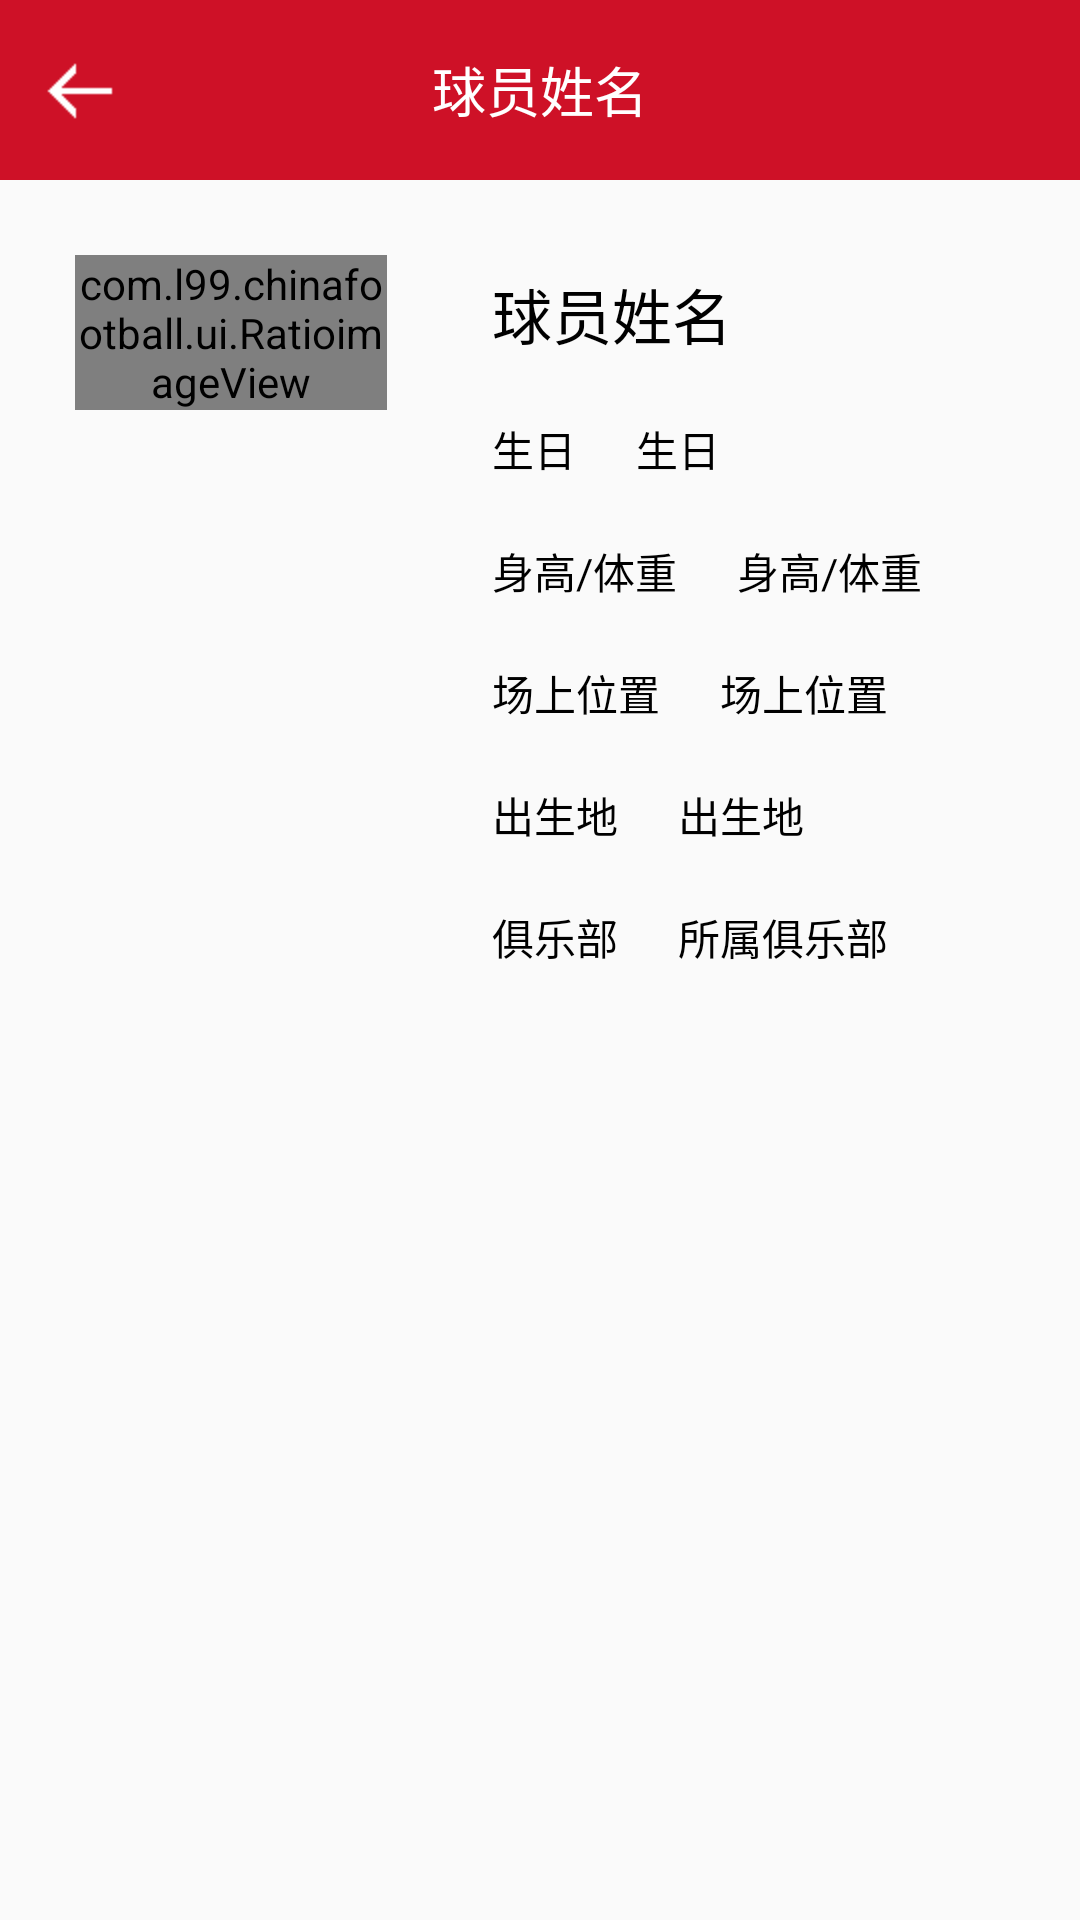

Produce the Android XML layout that renders to this screen, including the resource entries it uses.
<!-- AndroidManifest.xml: application theme AppTheme -->
<!-- res/layout/activity_player_detail_page.xml -->
<?xml version="1.0" encoding="utf-8"?>
<LinearLayout xmlns:android="http://schemas.android.com/apk/res/android"
    xmlns:tools="http://schemas.android.com/tools"
    android:layout_width="match_parent"
    android:layout_height="match_parent"
    android:orientation="vertical">

    <RelativeLayout
        android:layout_width="match_parent"
        android:layout_height="60dp"
        android:background="@color/red">

        <ImageView
            android:id="@+id/back_player_detail"
            android:layout_width="wrap_content"
            android:layout_height="wrap_content"
            android:src="@drawable/back"
            android:clickable="true"
            android:layout_centerVertical="true"/>

        <TextView
            android:id="@+id/title_player_detail"
            android:layout_width="wrap_content"
            android:layout_height="wrap_content"
            android:layout_centerInParent="true"
            android:text="球员姓名"
            android:textColor="#fff"
            android:textSize="18sp" />

        <ImageView
            android:id="@+id/share_player_detail"
            android:layout_width="wrap_content"
            android:layout_height="wrap_content"
            android:src="@drawable/share"
            android:clickable="true"
            android:layout_alignParentRight="true"
            android:layout_centerVertical="true"/>

    </RelativeLayout>

    <ScrollView
        android:fillViewport="true"
        android:layout_width="match_parent"
        android:layout_height="match_parent">

       <LinearLayout
           android:layout_width="match_parent"
           android:layout_height="match_parent"
           android:orientation="vertical">

           <include layout="@layout/player_detail_head1" />
           <include layout="@layout/player_detail_head2" />
       </LinearLayout>
    </ScrollView>
</LinearLayout>
<!-- res/layout/player_detail_head1.xml (included above) -->
<?xml version="1.0" encoding="utf-8"?>
<LinearLayout
    xmlns:android="http://schemas.android.com/apk/res/android"
    android:orientation="horizontal"
    android:layout_width="match_parent"
    android:layout_height="300dp"
    android:layout_margin="10dp">

    <com.l99.chinafootball.ui.RatioimageView
        android:background="@drawable/placehold_player"
        android:id="@+id/avatar_player_detail_head1"
        android:layout_width="0dp"
        android:layout_height="wrap_content"
        android:layout_weight="1.4"
        android:layout_margin="15dp"/>

    <LinearLayout
        android:layout_width="0dp"
        android:layout_height="match_parent"
        android:layout_weight="2.5"
        android:orientation="vertical"
        android:layout_marginLeft="20dp">

        <TextView
            android:id="@+id/name_player_detail_head1"
            android:layout_width="wrap_content"
            android:layout_height="wrap_content"
            android:text="球员姓名"
            android:textSize="20sp"
            android:textColor="#000"
            android:layout_marginTop="20dp"/>
        <LinearLayout
            android:layout_height="wrap_content"
            android:layout_width="match_parent"
            android:orientation="horizontal">
            <TextView
                android:layout_width="wrap_content"
                android:layout_height="wrap_content"
                android:text="生日"
                android:textSize="14sp"
                android:textColor="#000"
                android:layout_marginTop="20dp" />
            <TextView
                android:id="@+id/birthday_player_detail_head1"
                android:layout_width="wrap_content"
                android:layout_height="wrap_content"
                android:text="生日"
                android:textSize="14sp"
                android:textColor="#000"
                android:layout_marginTop="20dp"
                android:layout_marginLeft="20dp"/>
            </LinearLayout>

        <LinearLayout
            android:layout_height="wrap_content"
            android:layout_width="match_parent"
            android:orientation="horizontal">
            <TextView
                android:layout_width="wrap_content"
                android:layout_height="wrap_content"
                android:text="身高/体重"
                android:textSize="14sp"
                android:textColor="#000"
                android:layout_marginTop="20dp" />
            <TextView
                android:id="@+id/height_weight_player_detail_head1"
                android:layout_width="wrap_content"
                android:layout_height="wrap_content"
                android:text="身高/体重"
                android:textSize="14sp"
                android:textColor="#000"
                android:layout_marginTop="20dp"
                android:layout_marginLeft="20dp"/>
        </LinearLayout>

        <LinearLayout
            android:layout_height="wrap_content"
            android:layout_width="match_parent"
            android:orientation="horizontal">
            <TextView
                android:layout_width="wrap_content"
                android:layout_height="wrap_content"
                android:text="场上位置"
                android:textSize="14sp"
                android:textColor="#000"
                android:layout_marginTop="20dp" />
            <TextView
                android:id="@+id/position_player_detail_head1"
                android:layout_width="wrap_content"
                android:layout_height="wrap_content"
                android:text="场上位置"
                android:textSize="14sp"
                android:textColor="#000"
                android:layout_marginTop="20dp"
                android:layout_marginLeft="20dp"/>
        </LinearLayout>

        <LinearLayout
            android:layout_height="wrap_content"
            android:layout_width="match_parent"
            android:orientation="horizontal">
            <TextView
                android:layout_width="wrap_content"
                android:layout_height="wrap_content"
                android:text="出生地"
                android:textSize="14sp"
                android:textColor="#000"
                android:layout_marginTop="20dp" />
            <TextView
                android:id="@+id/birthplace_player_detail_head1"
                android:layout_width="wrap_content"
                android:layout_height="wrap_content"
                android:text="出生地"
                android:textSize="14sp"
                android:textColor="#000"
                android:layout_marginTop="20dp"
                android:layout_marginLeft="20dp"/>
        </LinearLayout>

        <LinearLayout
            android:layout_height="wrap_content"
            android:layout_width="match_parent"
            android:orientation="horizontal">
            <TextView
                android:layout_width="wrap_content"
                android:layout_height="wrap_content"
                android:text="俱乐部"
                android:textSize="14sp"
                android:textColor="#000"
                android:layout_marginTop="20dp" />
            <TextView
                android:id="@+id/company_player_detail_head1"
                android:layout_width="wrap_content"
                android:layout_height="wrap_content"
                android:text="所属俱乐部"
                android:textSize="14sp"
                android:textColor="#000"
                android:layout_marginTop="20dp"
                android:layout_marginLeft="20dp"/>
        </LinearLayout>

    </LinearLayout>


</LinearLayout>
<!-- res/layout/player_detail_head2.xml (included above) -->
<?xml version="1.0" encoding="utf-8"?>
<LinearLayout
    xmlns:android="http://schemas.android.com/apk/res/android"
    android:orientation="vertical" android:layout_width="match_parent"
    android:layout_height="match_parent">

    <android.support.design.widget.TabLayout
        android:id="@+id/tl_player_detail_head2"
        android:layout_width="match_parent"
        android:layout_height="wrap_content" />

    <android.support.v4.view.ViewPager
        android:id="@+id/vp_player_detail_head2"
        android:layout_width="match_parent"
        android:layout_height="match_parent" />

</LinearLayout>
<!-- resources referenced by this layout -->
<resources>
  <color name="red">#ce1127</color>
  <!-- drawable back: png bitmap (drawable-hdpi, 1205 bytes) -->
  <style name="AppTheme" parent="Theme.AppCompat.Light.DarkActionBar">
          
          <item name="colorPrimary">@color/colorPrimary</item>
          <item name="colorPrimaryDark">@color/colorPrimaryDark</item>
          <item name="colorAccent">@color/colorAccent</item>
      </style>
  <color name="colorPrimary">#3F51B5</color>
  <color name="colorPrimaryDark">#303F9F</color>
  <color name="colorAccent">#FF4081</color>
</resources>
